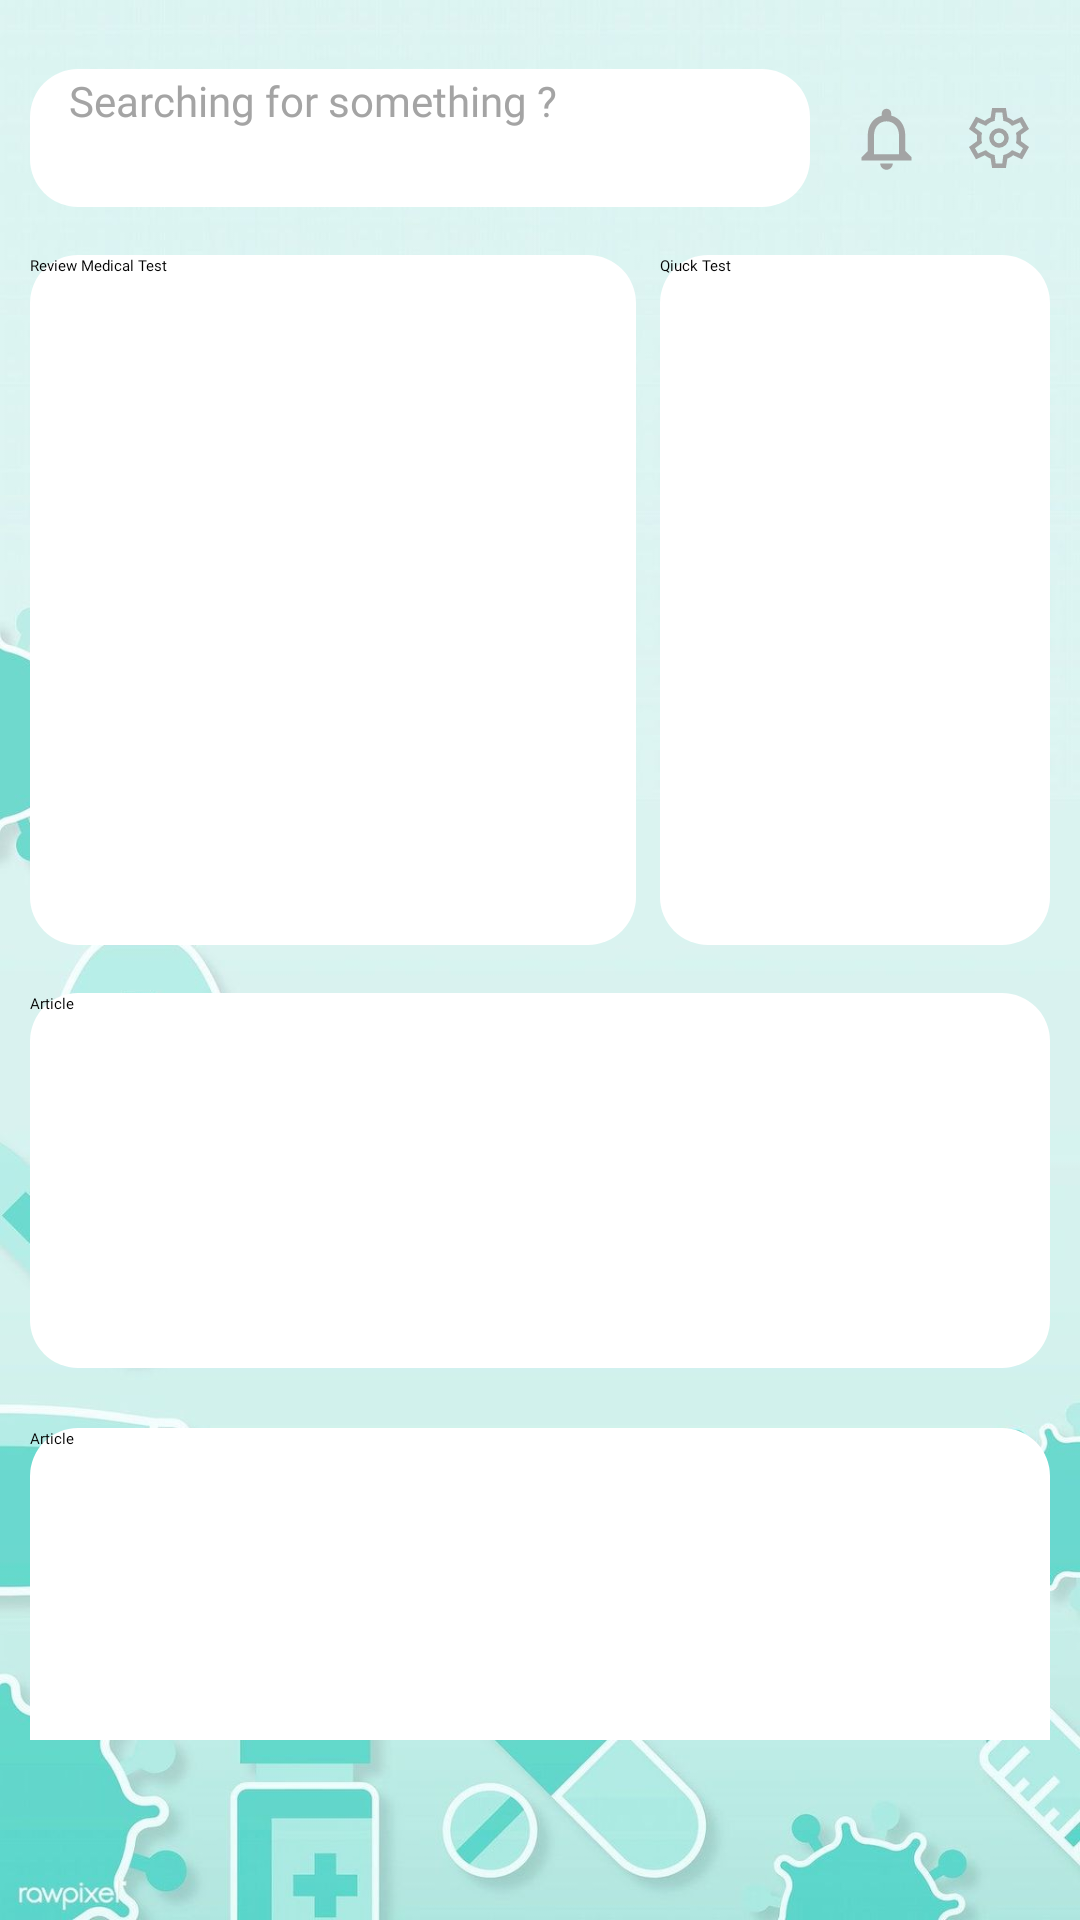

Reconstruct the res/layout file that produces this screen, plus the resources it refers to.
<!-- AndroidManifest.xml: application theme Theme.Shifa -->
<!-- res/layout/fragment_home.xml -->
<?xml version="1.0" encoding="utf-8"?>
<androidx.constraintlayout.widget.ConstraintLayout
    xmlns:android="http://schemas.android.com/apk/res/android"
    xmlns:app="http://schemas.android.com/apk/res-auto"
    xmlns:tools="http://schemas.android.com/tools"
    android:layout_width="match_parent"
    android:layout_height="match_parent"
    android:background="@drawable/clearbackground"
    tools:context=".ui.home.HomeFragment">


    <LinearLayout
        android:id="@+id/linearLayout2"
        android:layout_width="match_parent"
        android:layout_height="0dp"
        android:layout_marginStart="10dp"
        android:layout_marginTop="23dp"
        android:layout_marginEnd="10dp"
        android:layout_marginBottom="16dp"
        android:orientation="horizontal"

        app:layout_constraintBottom_toTopOf="@+id/TasksLinearLayout"
        app:layout_constraintEnd_toEndOf="parent"
        app:layout_constraintHorizontal_bias="0.0"
        app:layout_constraintStart_toStartOf="parent"
        app:layout_constraintTop_toTopOf="parent"
        app:layout_constraintVertical_bias="0.0">

        <EditText

            android:id="@+id/seachTxt"
            android:layout_width="260dp"
            android:layout_height="match_parent"
            android:background="@drawable/rectangle"
            android:drawableEnd="@drawable/baseline_search_24"
            android:fontFamily="@font/poppins_mediumitalic"
            android:hint="@string/search"
            android:inputType="textAutoComplete"
            android:padding="1dp"
            android:paddingStart="13dp"
            android:paddingEnd="5dp"
            android:textAlignment="textStart"
            android:textColor="@color/dark_Grey"
            android:textColorHint="@color/grey"
            android:textSize="14sp"
            tools:ignore="TouchTargetSizeCheck" />

        <ImageButton
            android:id="@+id/imageButton"
            android:layout_width="wrap_content"
            android:layout_height="wrap_content"
            android:layout_marginStart="5dp"
            android:layout_weight="1"
            android:background="@android:color/transparent"
            android:contentDescription="@string/notification"
            android:padding="8dp"
            android:src="@drawable/baseline_notifications_none_24"
            tools:ignore="TouchTargetSizeCheck" />

        <ImageButton
            android:id="@+id/imageButton2"
            android:layout_width="wrap_content"
            android:layout_height="wrap_content"
            android:layout_marginStart="0dp"
            android:layout_marginEnd="0dp"
            android:layout_weight="1"
            android:background="@android:color/transparent"
            android:contentDescription="@string/setting"
            android:padding="8dp"
            android:paddingStart="5dp"
            android:paddingEnd="5dp"
            android:src="@drawable/setting_none"
            tools:ignore="TouchTargetSizeCheck" />
    </LinearLayout>

    <LinearLayout
        android:id="@+id/TasksLinearLayout"
        android:layout_width="0dp"
        android:layout_height="wrap_content"
        android:layout_marginStart="10dp"
        android:layout_marginTop="85dp"
        android:layout_marginEnd="10dp"
        android:layout_marginBottom="1dp"
        android:orientation="horizontal"
        app:layout_constraintBottom_toTopOf="@+id/scrollView3"
        app:layout_constraintEnd_toEndOf="parent"
        app:layout_constraintStart_toStartOf="parent"
        app:layout_constraintTop_toTopOf="parent">

        <Button
            android:id="@+id/medicalAnalys1btn"
            android:layout_width="180dp"
            android:layout_height="match_parent"
            android:layout_margin="0dp"
            android:layout_weight="1"
            android:background="@drawable/rectangle"
            android:fontFamily="@font/poppins_medium"
            android:text="Review Medical Test" />

        <Button
            android:id="@+id/quicksScanBtn"
            android:layout_width="130dp"
            android:layout_height="230dp"
            android:layout_marginStart="8dp"
            android:background="@drawable/rectangle"
            android:fontFamily="@font/poppins_medium"
            android:text="Qiuck Test" />
    </LinearLayout>

    <ScrollView
        android:id="@+id/scrollView3"
        android:layout_width="0dp"
        android:layout_height="0dp"
        android:layout_marginStart="10dp"
        android:layout_marginTop="15dp"
        android:layout_marginEnd="10dp"
        android:layout_marginBottom="60dp"
        app:layout_constraintBottom_toBottomOf="parent"
        app:layout_constraintEnd_toEndOf="parent"
        app:layout_constraintStart_toStartOf="parent"
        app:layout_constraintTop_toBottomOf="@+id/TasksLinearLayout">

        <LinearLayout
            android:layout_width="match_parent"
            android:layout_height="wrap_content"
            android:orientation="vertical">

            <Button
                android:id="@+id/button8"
                android:layout_width="match_parent"
                android:layout_height="125dp"
                android:background="@drawable/rectangle"
                android:fontFamily="@font/poppins_bold"
                android:text="Article " />

            <Button
                android:id="@+id/button9"
                android:layout_width="match_parent"
                android:layout_height="125dp"
                android:layout_marginTop="20dp"
                android:background="@drawable/rectangle"
                android:fontFamily="@font/poppins_bold"
                android:text="Article " />

            <Button
                android:id="@+id/button10"
                android:layout_width="match_parent"
                android:layout_height="125dp"
                android:layout_marginTop="20dp"
                android:background="@drawable/rectangle"
                android:fontFamily="@font/poppins_bold"
                android:text="Article " />

            <Button
                android:id="@+id/button4"
                android:layout_width="match_parent"
                android:layout_height="125dp"
                android:layout_marginTop="20dp"
                android:background="@drawable/rectangle"
                android:fontFamily="@font/poppins_bold"
                android:text="Article " />

            <Button
                android:id="@+id/button5"
                android:layout_width="match_parent"
                android:layout_height="125dp"
                android:layout_marginTop="20dp"
                android:background="@drawable/rectangle"
                android:fontFamily="@font/poppins_bold"
                android:text="Article " />

            <Button
                android:id="@+id/button6"
                android:layout_width="match_parent"
                android:layout_height="125dp"
                android:layout_marginTop="20dp"
                android:background="@drawable/rectangle"
                android:fontFamily="@font/poppins_bold"
                android:text="Article " />

            <Button
                android:id="@+id/button7"
                android:layout_width="match_parent"
                android:layout_height="125dp"
                android:layout_marginTop="20dp"
                android:background="@drawable/rectangle"
                android:fontFamily="@font/poppins_bold"
                android:text="Article " />
        </LinearLayout>
    </ScrollView>

</androidx.constraintlayout.widget.ConstraintLayout>
<!-- resources referenced by this layout -->
<resources>
  <color name="dark_Grey">#F5737373</color>
  <color name="grey">#F5A0A0A0</color>
  <!-- drawable baseline_notifications_none_24 (drawable) -->
  <vector android:height="35dp" android:tint="@color/grey"
      android:viewportHeight="24" android:viewportWidth="24"
      android:width="35dp" xmlns:android="http://schemas.android.com/apk/res/android">
      <path android:fillColor="@android:color/white" android:pathData="M12,22c1.1,0 2,-0.9 2,-2h-4c0,1.1 0.9,2 2,2zM18,16v-5c0,-3.07 -1.63,-5.64 -4.5,-6.32L13.5,4c0,-0.83 -0.67,-1.5 -1.5,-1.5s-1.5,0.67 -1.5,1.5v0.68C7.64,5.36 6,7.92 6,11v5l-2,2v1h16v-1l-2,-2zM16,17L8,17v-6c0,-2.48 1.51,-4.5 4,-4.5s4,2.02 4,4.5v6z"/>
  </vector>
  <!-- drawable clearbackground: jpg bitmap (drawable, 63923 bytes) -->
  <!-- drawable rectangle (drawable) -->
  <?xml version="1.0" encoding="utf-8"?>
  <shape android:shape="rectangle"   xmlns:android="http://schemas.android.com/apk/res/android">
      <corners android:radius="16dp"/>
      <solid android:color="@color/white" />
  
  </shape>
  <!-- drawable setting_none (drawable) -->
  <vector android:height="34dp" android:viewportHeight="48"
      android:viewportWidth="48" android:width="34dp" xmlns:android="http://schemas.android.com/apk/res/android">
      <path android:fillColor="@color/grey" android:pathData="m19.4,44 l-1,-6.3q-0.95,-0.35 -2,-0.95t-1.85,-1.25l-5.9,2.7L4,30l5.4,-3.95q-0.1,-0.45 -0.125,-1.025Q9.25,24.45 9.25,24q0,-0.45 0.025,-1.025T9.4,21.95L4,18l4.65,-8.2 5.9,2.7q0.8,-0.65 1.85,-1.25t2,-0.9l1,-6.35h9.2l1,6.3q0.95,0.35 2.025,0.925Q32.7,11.8 33.45,12.5l5.9,-2.7L44,18l-5.4,3.85q0.1,0.5 0.125,1.075 0.025,0.575 0.025,1.075t-0.025,1.05q-0.025,0.55 -0.125,1.05L44,30l-4.65,8.2 -5.9,-2.7q-0.8,0.65 -1.825,1.275 -1.025,0.625 -2.025,0.925l-1,6.3ZM24,30.5q2.7,0 4.6,-1.9 1.9,-1.9 1.9,-4.6 0,-2.7 -1.9,-4.6 -1.9,-1.9 -4.6,-1.9 -2.7,0 -4.6,1.9 -1.9,1.9 -1.9,4.6 0,2.7 1.9,4.6 1.9,1.9 4.6,1.9ZM24,27.5q-1.45,0 -2.475,-1.025Q20.5,25.45 20.5,24q0,-1.45 1.025,-2.475Q22.55,20.5 24,20.5q1.45,0 2.475,1.025Q27.5,22.55 27.5,24q0,1.45 -1.025,2.475Q25.45,27.5 24,27.5ZM24,24ZM21.8,41h4.4l0.7,-5.6q1.65,-0.4 3.125,-1.25T32.7,32.1l5.3,2.3 2,-3.6 -4.7,-3.45q0.2,-0.85 0.325,-1.675 0.125,-0.825 0.125,-1.675 0,-0.85 -0.1,-1.675 -0.1,-0.825 -0.35,-1.675L40,17.2l-2,-3.6 -5.3,2.3q-1.15,-1.3 -2.6,-2.175 -1.45,-0.875 -3.2,-1.125L26.2,7h-4.4l-0.7,5.6q-1.7,0.35 -3.175,1.2 -1.475,0.85 -2.625,2.1L10,13.6l-2,3.6 4.7,3.45q-0.2,0.85 -0.325,1.675 -0.125,0.825 -0.125,1.675 0,0.85 0.125,1.675 0.125,0.825 0.325,1.675L8,30.8l2,3.6 5.3,-2.3q1.2,1.2 2.675,2.05Q19.45,35 21.1,35.4Z"/>
  </vector>
  <string name="notification">notification</string>
  <string name="search">Searching for something ?</string>
  <string name="setting">Setting</string>
  <style name="Theme.Shifa" parent="Theme.MaterialComponents.NoActionBar">
          
          <item name="colorPrimary">@color/white</item>
          <item name="colorPrimaryVariant">@color/primary_color</item>
          <item name="colorOnPrimary">@color/black</item>
          
          <item name="colorSecondary">@color/teal_200</item>
          <item name="colorSecondaryVariant">@color/primary_color</item>
          <item name="colorOnSecondary">@color/black</item>
          
          <item name="android:statusBarColor">?attr/colorPrimaryVariant</item>
          
      </style>
  <color name="white">#FFFFFFFF</color>
  <color name="primary_color">#68C0C0</color>
  <color name="black">#FF000000</color>
  <color name="teal_200">#FF03DAC5</color>
</resources>
